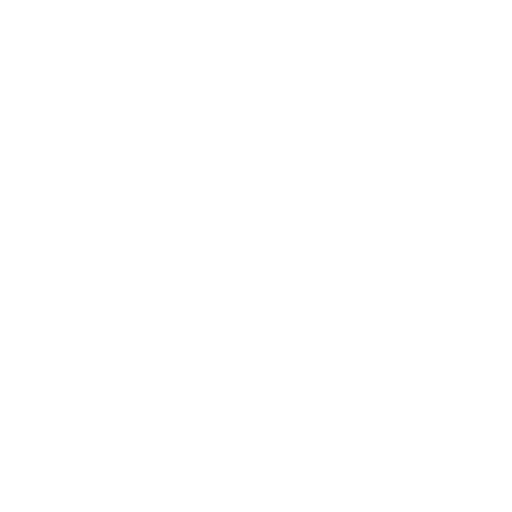
t = 0.00 s
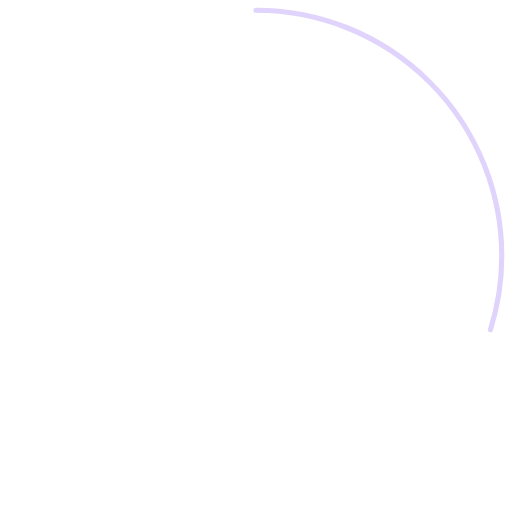
t = 1.25 s
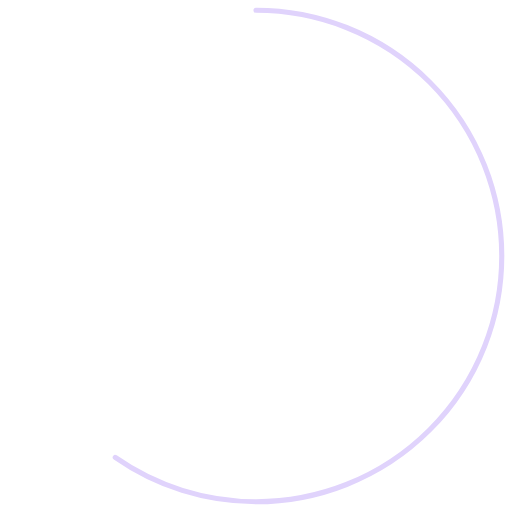
t = 2.50 s
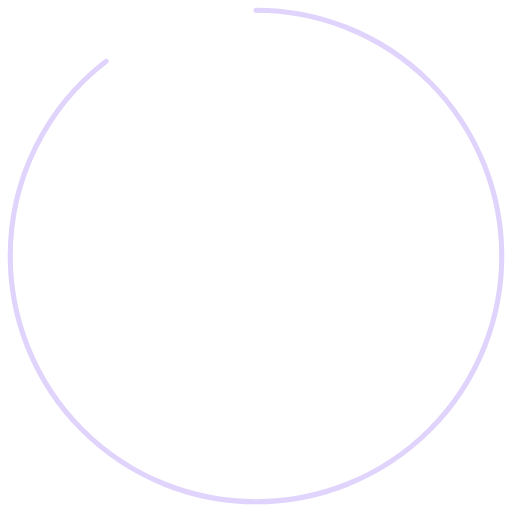
t = 3.75 s

The animated SVG that drew these frames (rendered in a browser with its animation timeline set to each time). Animation: 1 SMIL element (animate=1); one cycle of 5.00 s, repeats indefinitely.

<svg
  version="1.1"
  id="circle"
  xmlns="http://www.w3.org/2000/svg"
  xmlns:xlink="http://www.w3.org/1999/xlink"
  x="0px"
  y="0px"
  viewBox="0 0 100 100"
  xml:space="preserve"
>
  <circle
    fill="none"
    stroke="#E0D3FC"
    stroke-width="1"
    stroke-mitterlimit="0"
    cx="50"
    cy="50"
    r="48"
    stroke-dasharray="360"
    stroke-linecap="round"
    transform="rotate(-90 ) translate(-100 0)"
  >
    <animate
      attributeName="stroke-dashoffset"
      values="360;0"
      dur="5s"
      repeatCount="indefinite"
    ></animate>
  </circle>
</svg>